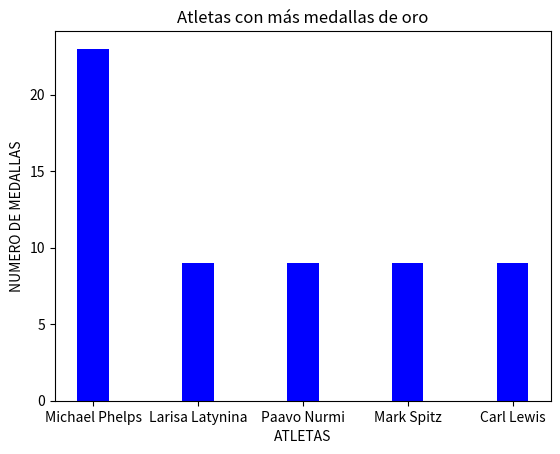

The matplotlib source for this figure:
import matplotlib.pyplot as plt
Atletas = ["Michael Phelps", "Larisa Latynina", "Paavo Nurmi", "Mark Spitz", "Carl Lewis"]
oro = [23, 9, 9, 9, 9]
plt.bar(Atletas, oro, width = 0.3, color = 'b')

plt.title("Atletas con más medallas de oro")

plt.xlabel("ATLETAS")
plt.ylabel("NUMERO DE MEDALLAS")
plt.savefig("Atletasgrafico.png")

plt.show()